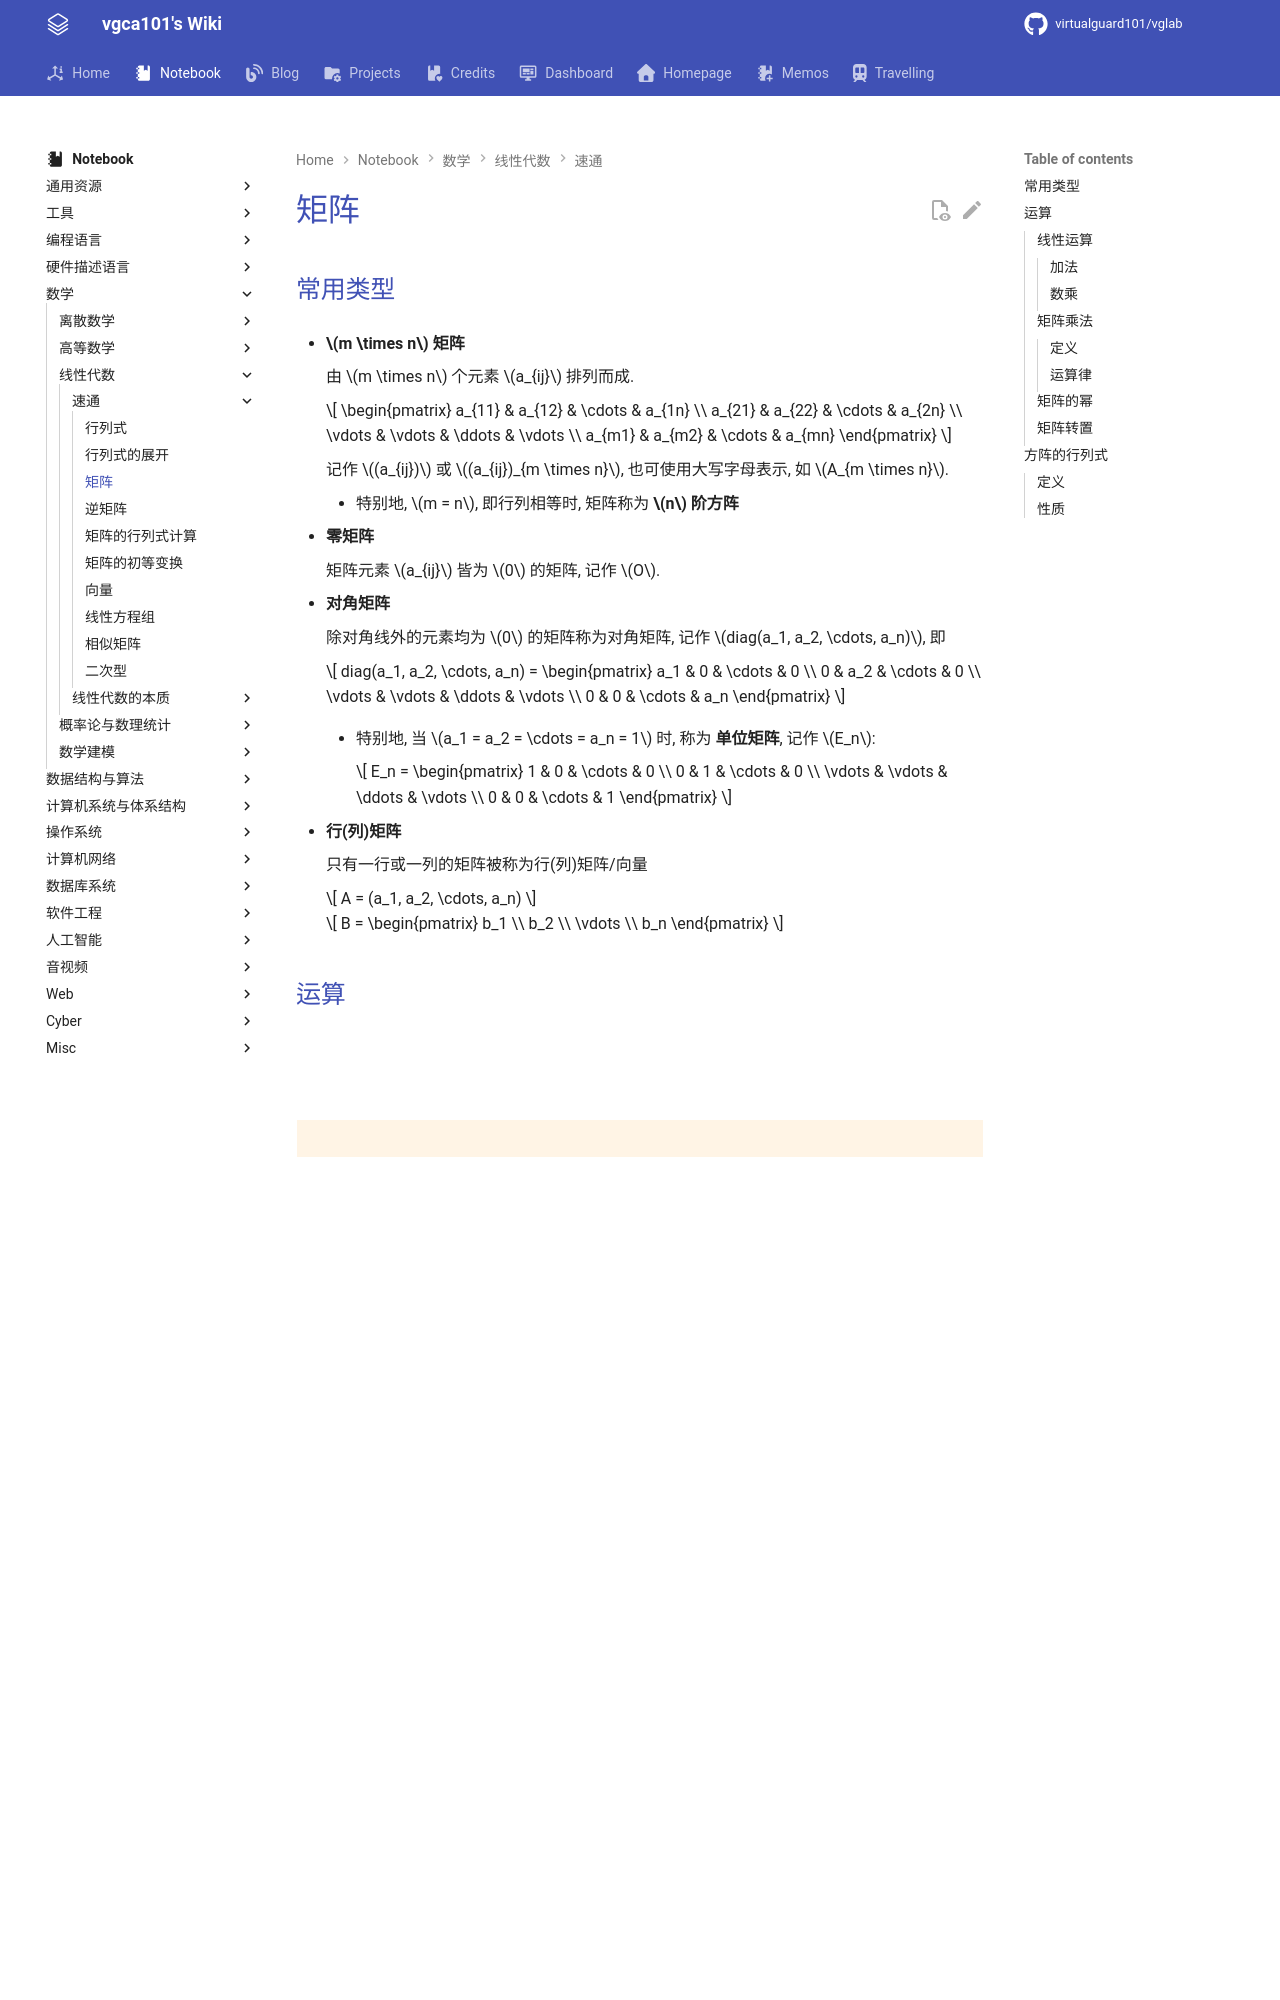

repository: virtualguard101/wiki · page: note/math/linear/矩阵/index.html · generator: mkdocs

---
date: 2025-09-25 17:27:00
title: 矩阵
permalink:
publish: true
tags:
  - 线性代数
---

# 矩阵

## 常用类型

- **$m \times n$ 矩阵**

    由 $m \times n$ 个元素 $a_{ij}$ 排列而成.

    $$
    \begin{pmatrix}
        a_{11} & a_{12} & \cdots & a_{1n} \\
        a_{21} & a_{22} & \cdots & a_{2n} \\
        \vdots & \vdots & \ddots & \vdots \\
        a_{m1} & a_{m2} & \cdots & a_{mn}
    \end{pmatrix}
    $$

    记作 $(a_{ij})$ 或 $(a_{ij})_{m \times n}$, 也可使用大写字母表示, 如 $A_{m \times n}$.

    - 特别地, $m = n$, 即行列相等时, 矩阵称为 **$n$ 阶方阵**

- **零矩阵**

    矩阵元素 $a_{ij}$ 皆为 $0$ 的矩阵, 记作 $O$.

- **对角矩阵**

    除对角线外的元素均为 $0$ 的矩阵称为对角矩阵, 记作 $diag(a_1, a_2, \cdots, a_n)$, 即

    $$
    diag(a_1, a_2, \cdots, a_n) = 
    \begin{pmatrix}
        a_1 & 0 & \cdots & 0 \\
        0 & a_2 & \cdots & 0 \\
        \vdots & \vdots & \ddots & \vdots \\
        0 & 0 & \cdots & a_n
    \end{pmatrix}
    $$

    - 特别地, 当 $a_1 = a_2 = \cdots = a_n = 1$ 时, 称为 **单位矩阵**, 记作 $E_n$:

        $$
        E_n = 
        \begin{pmatrix}
            1 & 0 & \cdots & 0 \\
            0 & 1 & \cdots & 0 \\
            \vdots & \vdots & \ddots & \vdots \\
            0 & 0 & \cdots & 1
        \end{pmatrix}
        $$

- **行(列)矩阵**

    只有一行或一列的矩阵被称为行(列)矩阵/向量

    $$
    A = (a_1, a_2, \cdots, a_n)
    $$

    $$
    B = \begin{pmatrix}
        b_1 \\
        b_2 \\
        \vdots \\
        b_n
    \end{pmatrix}
    $$

## 运算

### 线性运算

#### 加法

!!! warning
    只有两个矩阵为**同型矩阵**时, 才能进行加法运算.

直接把各个元素对应相加即可.

设有同型矩阵 $A = (a_{ij})_{m \times n}$, $B = (b_{ij})_{m \times n}$, 则

$$
A + B = (a_{ij} + b_{ij})_{m \times n}
$$

- 矩阵加法满足以下运算律

    - **交换律**: $A + B = B + A$

    - **结合律**: $(A + B) + C = A + (B + C)$

    - $A + O = A$

#### 数乘

和加法类似, 数乘就是把矩阵的每个元素都乘上一个数.

设有矩阵 $A = (a_{ij})_{m \times n}$, 数 $\lambda$, 则有

$$
\lambda A = A \lambda = (\lambda a_{ij})_{m \times n}
$$

- 矩阵加法满足以下运算律

    - **交换率**

    - **结合律**: $(\lambda \mu) A = \lambda (\mu A)$

    - **分配率**: 

        - $(\lambda + \mu) A = \lambda A + \mu A$

        - $\lambda (A + B) = \lambda A + \lambda B$

### 矩阵乘法
